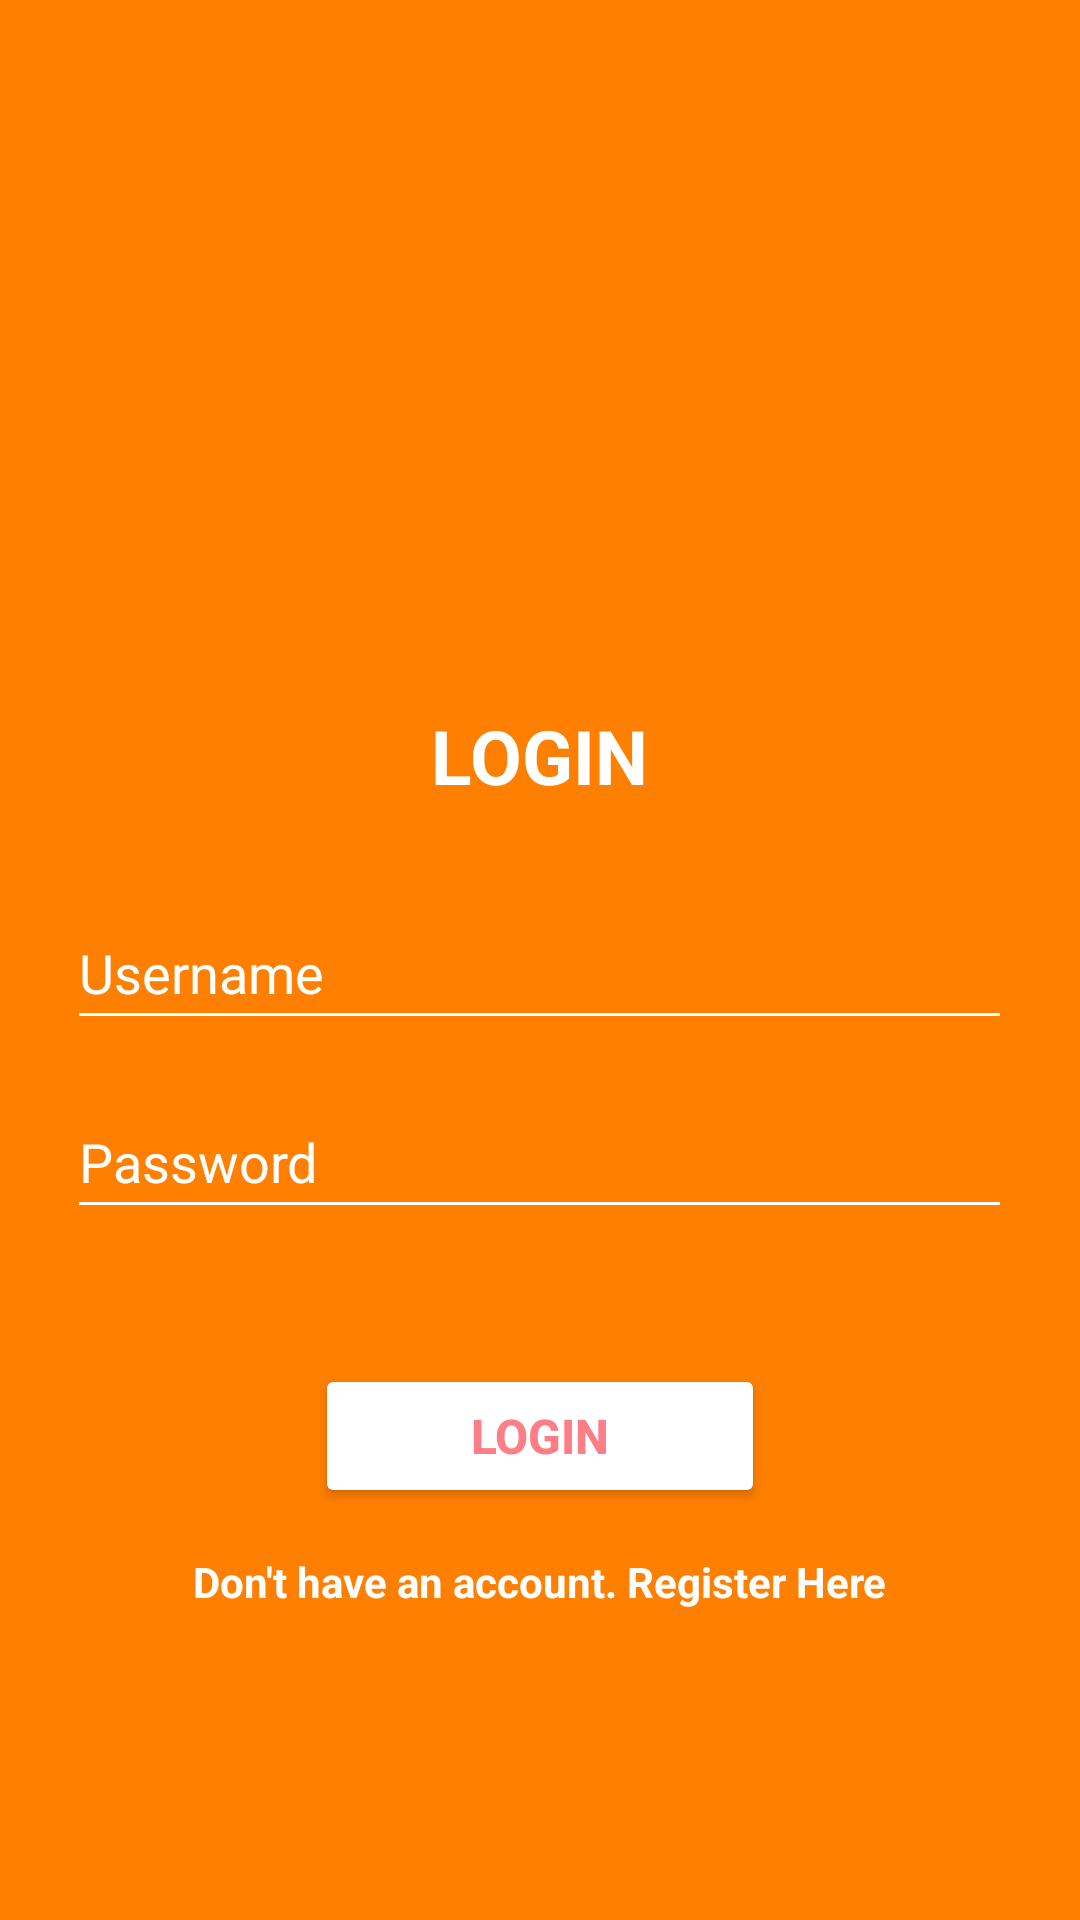

Here is an Android app screen rendered from its layout file. Give the layout XML and the strings, colors and styles it references.
<!-- AndroidManifest.xml: application theme Theme.ProjectBP2610 -->
<!-- res/layout/activity_login.xml -->
<?xml version="1.0" encoding="utf-8"?>
<LinearLayout xmlns:android="http://schemas.android.com/apk/res/android"
    xmlns:app="http://schemas.android.com/apk/res-auto"
    xmlns:tools="http://schemas.android.com/tools"
    android:layout_width="match_parent"
    android:layout_height="match_parent"
    android:background="#FF7F00"
    android:orientation="vertical"
    tools:context=".LoginActivity">


    <ImageView
        android:id="@+id/imageView"
        android:layout_width="170dp"
        android:layout_height="170dp"
        android:layout_gravity="center"
        android:layout_marginTop="50dp"
        app:srcCompat="@drawable/read" />

    <TextView
        android:id="@+id/textView3"
        android:layout_width="wrap_content"
        android:layout_height="wrap_content"
        android:textSize="25dp"
        android:textColor="@color/white"
        android:layout_gravity="center"
        android:textStyle="bold"
        android:layout_marginTop="15sp"
        android:text="LOGIN" />

    <EditText
        android:id="@+id/editTextUsername"
        android:layout_width="wrap_content"
        android:layout_height="wrap_content"
        android:layout_gravity="center"
        android:layout_marginTop="30sp"
        android:backgroundTint="@color/white"
        android:ems="15"
        android:inputType="text"
        android:minHeight="48dp"
        android:text="Username"
        android:textColor="@color/white" />

    <EditText
        android:id="@+id/editTextPassword"
        android:layout_width="wrap_content"
        android:layout_height="wrap_content"
        android:layout_gravity="center"
        android:layout_marginTop="15sp"
        android:backgroundTint="@color/white"
        android:ems="15"
        android:inputType="text"
        android:minHeight="48dp"
        android:text="Password"
        android:textColor="@color/white" />

    <Button
        android:id="@+id/buttonLogin"
        android:layout_width="150dp"
        android:layout_height="wrap_content"
        android:backgroundTint="@color/white"
        android:textColor="#FE7E87"
        android:textSize="16sp"
        android:textStyle="bold"
        android:layout_gravity="center"
        android:layout_marginTop="45sp"
        android:text="Login" />

    <TextView
        android:id="@+id/textView6"
        android:layout_width="wrap_content"
        android:layout_height="wrap_content"
        android:layout_gravity="center"
        android:textColor="@color/white"
        android:textStyle="bold"
        android:layout_marginTop="15sp"
        android:text="Don't have an account. Register Here" />


</LinearLayout>
<!-- resources referenced by this layout -->
<resources>
  <style name="Theme.ProjectBP2610" parent="Base.Theme.ProjectBP2610" />
  <style name="Base.Theme.ProjectBP2610" parent="Theme.Material3.DayNight.NoActionBar">
          
          
      </style>
  <!-- not gathered from this repository: default colours our renderer supplied (Android Studio template values) -->
  <color name="white">#FFFFFFFF</color>
</resources>
